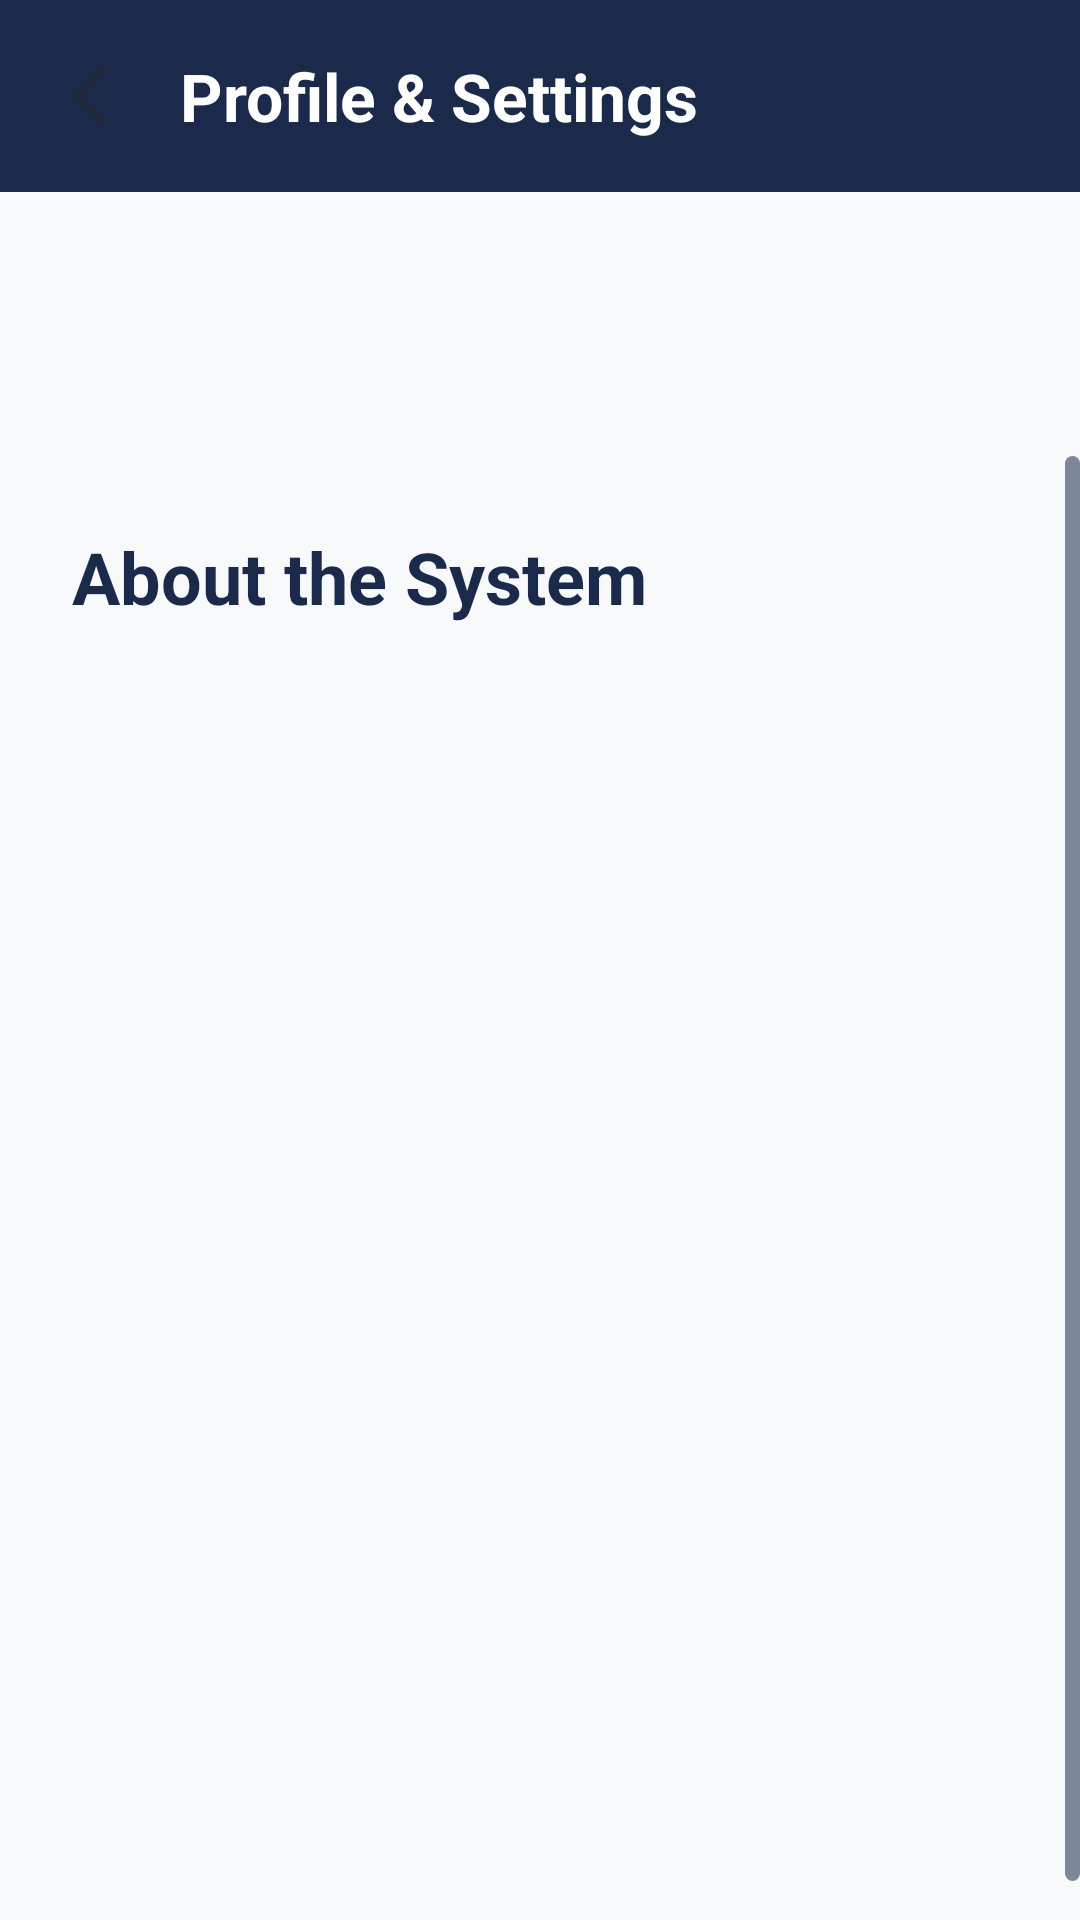

Write the Android layout XML for this screen, with the resource values it uses.
<!-- AndroidManifest.xml: application theme Theme.InventorySystem -->
<!-- res/layout/activity_about_system.xml -->
<?xml version="1.0" encoding="utf-8"?>
<LinearLayout xmlns:android="http://schemas.android.com/apk/res/android"
    android:layout_width="match_parent" android:layout_height="match_parent"
    android:orientation="vertical" android:background="@color/ghostwhite">
    <include layout="@layout/view_settings_header" />
    <ProgressBar android:id="@+id/progress" android:layout_width="wrap_content"
        android:layout_height="wrap_content" android:layout_gravity="center"
        android:layout_margin="20dp" />
    <TextView android:id="@+id/txtState" android:layout_width="match_parent"
        android:layout_height="wrap_content" android:gravity="center"
        android:padding="24dp" android:visibility="gone" />
    <ScrollView android:layout_width="match_parent" android:layout_height="0dp"
        android:layout_weight="1">
        <LinearLayout android:layout_width="match_parent" android:layout_height="wrap_content"
            android:orientation="vertical" android:padding="24dp">
            <TextView style="@style/SettingsScreenTitle" android:text="About the System" />
            <include layout="@layout/item_system_information" android:id="@+id/rowSystemName" />
            <include layout="@layout/item_system_information" android:id="@+id/rowFirmware" />
            <include layout="@layout/item_system_information" android:id="@+id/rowApplication" />
            <include layout="@layout/item_system_information" android:id="@+id/rowApi" />
            <include layout="@layout/item_system_information" android:id="@+id/rowRuntime" />
            <include layout="@layout/item_system_information" android:id="@+id/rowOs" />
            <include layout="@layout/item_system_information" android:id="@+id/rowArchitecture" />
            <include layout="@layout/item_system_information" android:id="@+id/rowDatabase" />
            <include layout="@layout/item_system_information" android:id="@+id/rowUptime" />
        </LinearLayout>
    </ScrollView>
</LinearLayout>
<!-- res/layout/view_settings_header.xml (included above) -->
<?xml version="1.0" encoding="utf-8"?>
<LinearLayout xmlns:android="http://schemas.android.com/apk/res/android"
    android:layout_width="match_parent" android:layout_height="64dp"
    android:background="@color/dark_navy" android:gravity="center_vertical"
    android:paddingHorizontal="12dp">
    <ImageButton android:id="@+id/btnBack" android:layout_width="48dp"
        android:layout_height="48dp" android:background="?attr/selectableItemBackgroundBorderless"
        android:contentDescription="@string/back" android:padding="12dp"
        android:src="@drawable/ic_back" />
    <TextView android:id="@+id/txtHeaderTitle" android:layout_width="wrap_content"
        android:layout_height="wrap_content" android:text="Profile &amp; Settings"
        android:textColor="@color/white" android:textSize="22sp" android:textStyle="bold" />
</LinearLayout>
<!-- res/layout/item_system_information.xml (included above) -->
<?xml version="1.0" encoding="utf-8"?>
<LinearLayout xmlns:android="http://schemas.android.com/apk/res/android"
    android:layout_width="match_parent" android:layout_height="wrap_content"
    android:orientation="horizontal" android:paddingVertical="13dp">
    <TextView android:id="@+id/label" android:layout_width="0dp"
        android:layout_height="wrap_content" android:layout_weight="0.42"
        android:textColor="@color/gray_blue" android:textSize="13sp" />
    <TextView android:id="@+id/value" android:layout_width="0dp"
        android:layout_height="wrap_content" android:layout_weight="0.58"
        android:textColor="@color/dark_gray" android:textSize="14sp"
        android:textStyle="bold" />
</LinearLayout>
<!-- resources referenced by this layout -->
<resources>
  <color name="dark_gray">#1A1D29</color>
  <color name="dark_navy">#1B2A4A</color>
  <color name="ghostwhite">#F8F9FB</color>
  <color name="gray_blue">#7C8798</color>
  <color name="white">#FFFFFF</color>
  <!-- drawable ic_back (drawable) -->
  <vector xmlns:android="http://schemas.android.com/apk/res/android" android:autoMirrored="true" android:height="24dp" android:tint="#1F2937" android:viewportHeight="960" android:viewportWidth="960" android:width="24dp">
        
      <path android:fillColor="@android:color/white" android:pathData="M400,880L0,480L400,80L471,151L142,480L471,809L400,880Z"/>
      
  </vector>
  <string name="back">Back</string>
  <style name="SettingsScreenTitle">
          <item name="android:layout_width">match_parent</item>
          <item name="android:layout_height">wrap_content</item>
          <item name="android:layout_marginBottom">16dp</item>
          <item name="android:textColor">@color/dark_navy</item>
          <item name="android:textSize">24sp</item>
          <item name="android:textStyle">bold</item>
      </style>
  <color name="purple_500">#FF6200EE</color>
  <color name="purple_700">#FF3700B3</color>
  <color name="teal_200">#FF03DAC5</color>
  <color name="teal_700">#FF018786</color>
  <color name="black">#FF000000</color>
  <style name="InventorySystemScrollViewScrollbar" parent="@android:style/Widget.ScrollView">
          <item name="android:scrollbars">vertical</item>
          <item name="android:fadeScrollbars">false</item>
          <item name="android:scrollbarSize">5dp</item>
          <item name="android:scrollbarStyle">insideOverlay</item>
          <item name="android:scrollbarThumbVertical">@drawable/scrollbar_thumb</item>
      </style>
  <style name="InventorySystemHorizontalScrollViewScrollbar">
          <item name="android:scrollbars">horizontal</item>
          <item name="android:fadeScrollbars">false</item>
          <item name="android:scrollbarSize">5dp</item>
          <item name="android:scrollbarStyle">insideOverlay</item>
          <item name="android:scrollbarThumbHorizontal">@drawable/scrollbar_thumb</item>
      </style>
  <style name="InventorySystemNestedScrollViewScrollbar">
          <item name="android:scrollbars">vertical</item>
          <item name="android:fadeScrollbars">false</item>
          <item name="android:scrollbarSize">5dp</item>
          <item name="android:scrollbarStyle">insideOverlay</item>
          <item name="android:scrollbarThumbVertical">@drawable/scrollbar_thumb</item>
      </style>
  <style name="InventorySystemRecyclerViewScrollbar">
          <item name="android:scrollbars">vertical</item>
          <item name="android:fadeScrollbars">false</item>
          <item name="android:scrollbarSize">5dp</item>
          <item name="android:scrollbarStyle">insideOverlay</item>
          <item name="android:scrollbarThumbVertical">@drawable/scrollbar_thumb</item>
      </style>
  <!-- drawable scrollbar_thumb (drawable) -->
  <?xml version="1.0" encoding="utf-8"?>
  <shape xmlns:android="http://schemas.android.com/apk/res/android"
      android:shape="rectangle">
      <size
          android:width="5dp"
          android:height="5dp" />
      <solid android:color="@color/gray_blue" />
      <corners android:radius="100dp" />
  </shape>
</resources>
